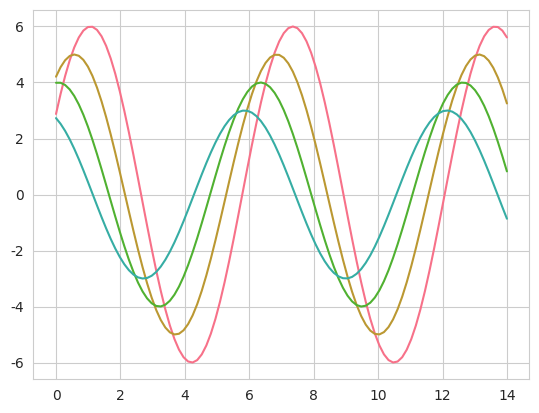

The matplotlib source for this figure:
import numpy as np
from matplotlib import pyplot as plt
def sinplot(flip=1):
   x = np.linspace(0, 14, 100)
   for i in range(1, 5):
      plt.plot(x, np.sin(x + i * .5) * (7 - i) * flip)
import seaborn as sns
sns.set_style("whitegrid")
sns.set_palette("husl")
sinplot()
print(sns.axes_style())
plt.show()